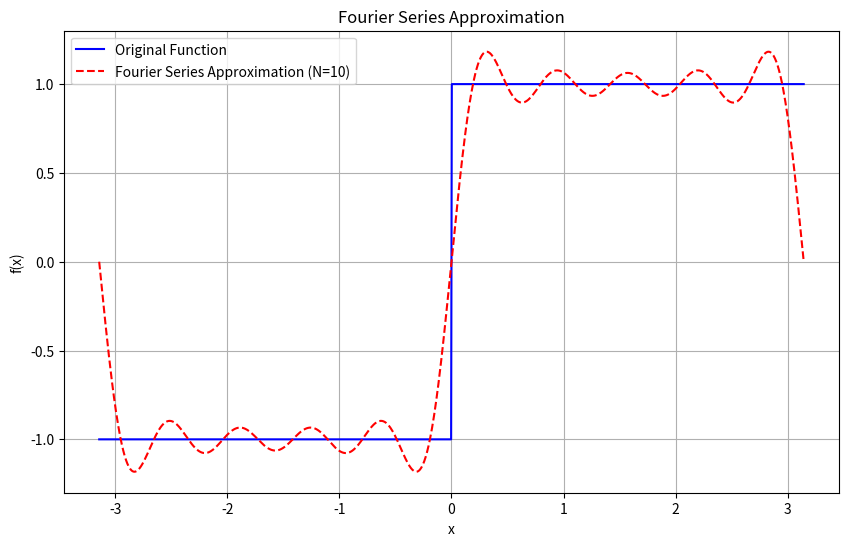
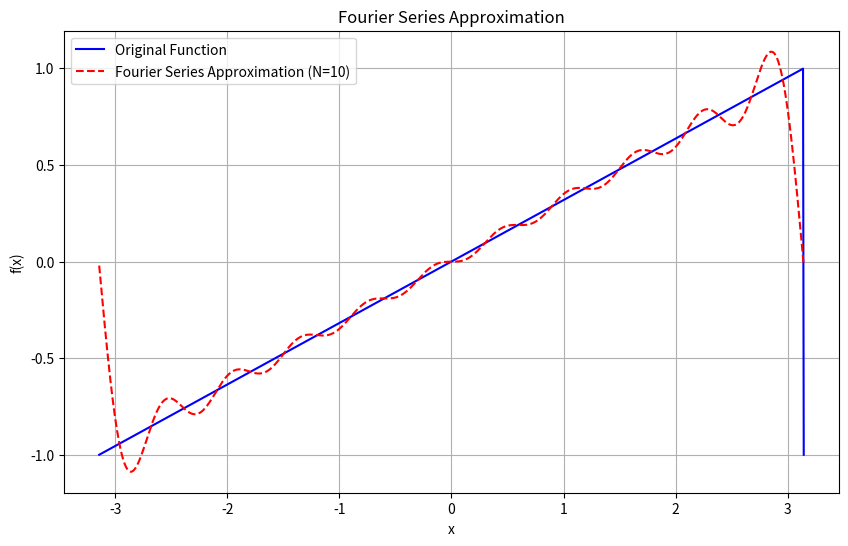
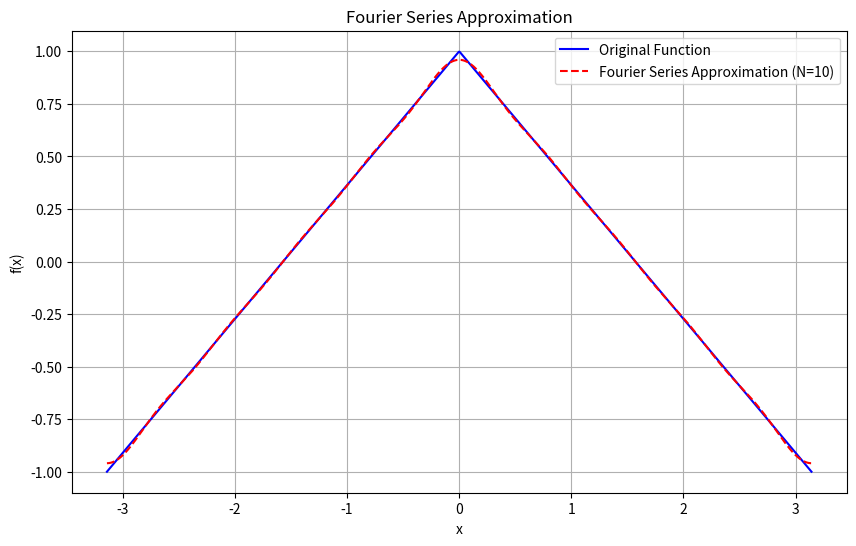
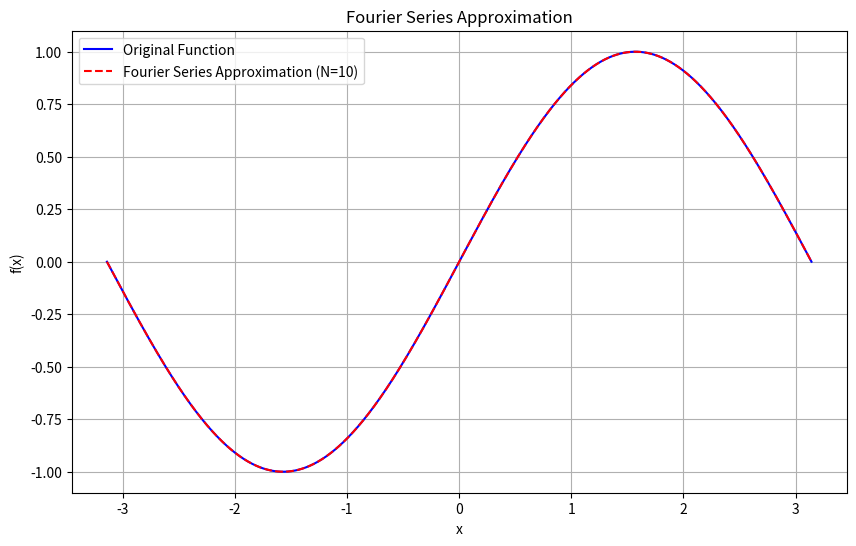
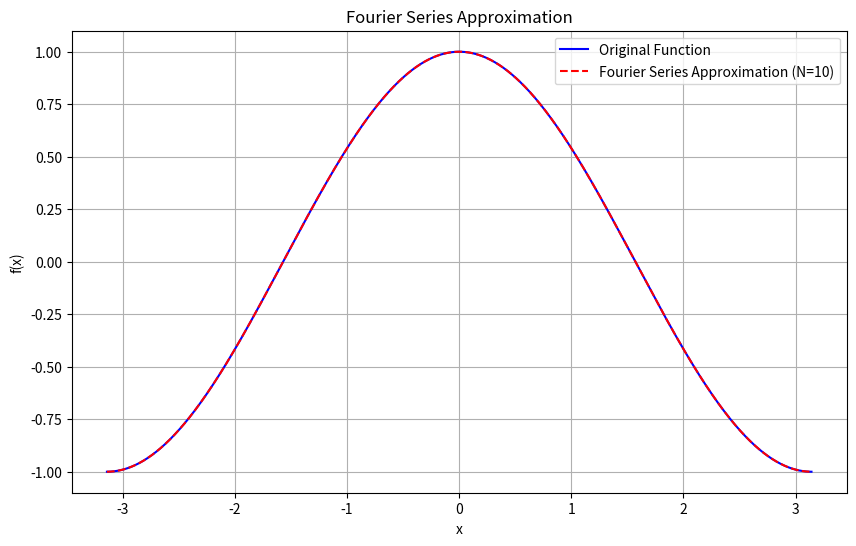

These charts were generated, in order, by the following Python code:
import numpy as np
import matplotlib.pyplot as plt

class FourierSeries:
    def __init__(self, func, L, terms=10):
        """
        Initialize the FourierSeries class with a target function, period L, and number of terms.
        
        Parameters:
        - func: The target function to approximate.
        - L: Half the period of the target function.
        - terms: Number of terms to use in the Fourier series expansion.
        """
        self.func = func
        self.L = L
        self.terms = terms
        pass # Implement this method

    def calculate_a0(self, N=1000):
        """
        Step 1: Compute the a0 coefficient, which is the average (DC component) of the function over one period.
        
        You need to integrate the target function over one period from -L to L.
        For that, you can use the trapezoidal rule with a set of points (N points here) for numerical integration.
        
        Parameters:
        - N: Number of points to use for integration (more points = more accuracy).
        
        Returns:
        - a0: The computed a0 coefficient.
        """
        x = np.linspace(-self.L, self.L, N)
        y = self.func(x)
        a0 = np.trapezoid(y, x, 1/N) / (2 * self.L)
        return a0
        pass  # Implement this method

    def calculate_an(self, n, N=1000):
        """
        Step 2: Compute the an coefficient for the nth cosine term in the Fourier series.
        
        You need to integrate the target function times cos(n * pi * x / L) over one period.
        This captures how much of the nth cosine harmonic is present in the function.
        
        Parameters:
        - n: Harmonic number to calculate the nth cosine coefficient.
        - N: Number of points to use for numerical integration.
        
        Returns:
        - an: The computed an coefficient.
        """
        x = np.linspace(-self.L, self.L, N)
        y = self.func(x)*np.cos(n*np.pi*x/self.L)
        an = np.trapezoid(y, x, 1/N) / (self.L)
        return an
        pass # Implement this method

    def calculate_bn(self, n, N=1000):
        """
        Step 3: Compute the bn coefficient for the nth sine term in the Fourier series.
        
        You need to integrate the target function times sin(n * pi * x / L) over one period.
        This determines the contribution of the nth sine harmonic in the function.
        
        Parameters:
        - n: Harmonic number to calculate the nth sine coefficient.
        - N: Number of points to use for numerical integration.
        
        Returns:
        - bn: The computed bn coefficient.
        """
        x = np.linspace(-self.L, self.L, N)
        y = self.func(x)*np.sin(n*np.pi*x/self.L)
        bn = np.trapezoid(y, x, 1/N) / (self.L)
        return bn

        pass # Implement this method

    def approximate(self, x):
        """
        Step 4: Use the calculated coefficients to build the Fourier series approximation.
        
        For each term up to the specified number of terms, you need to calculate the sum of:
        a0 (the constant term) + cosine terms (an * cos(n * pi * x / L)) + sine terms (bn * sin(n * pi * x / L)).
        
        Parameters:
        - x: Points at which to evaluate the Fourier series.
        
        Returns:
        - The Fourier series approximation evaluated at each point in x.
        """
        # Compute a0 term
        a0 = self.calculate_a0()
        
        # Initialize the series with the a0 term
        series = a0 * np.ones_like(x)
        
        # Compute each harmonic up to the specified number of terms
        for n in range(1, self.terms + 1):
            an = self.calculate_an(n)
            bn = self.calculate_bn(n)
            series += an * np.cos(n * np.pi * x / self.L) + bn * np.sin(n * np.pi * x / self.L)
        
        return series


        pass  # Implement this method




    def plot(self):
        """
        Step 5: Plot the original function and its Fourier series approximation.
        
        You need to calculate the Fourier series approximation over a set of points (x values) from -L to L.
        Then plot both the original function and the Fourier series to visually compare them.
        """
        # Generate points over one period
        # Compute original function values
        # Compute Fourier series approximation

        
        x= None # Implement this line
        original = None # Implement this line
        approximation = None    # Implement this line

        x = np.linspace(-self.L, self.L, 1000)
        original = self.func(x)
        approximation = self.approximate(x)

        # Plotting
        plt.figure(figsize=(10, 6))
        plt.plot(x, original, label="Original Function", color="blue")
        plt.plot(x, approximation, label=f"Fourier Series Approximation (N={self.terms})", color="red", linestyle="--")
        plt.xlabel("x")
        plt.ylabel("f(x)")
        plt.legend()
        plt.title("Fourier Series Approximation")
        plt.grid(True)
        plt.show()


def target_function(x, function_type="square"):
    """
    Defines various periodic target functions that can be used for Fourier series approximation.
    
    Parameters:
    - x: Array of x-values for the function.
    - function_type: Type of function to use ("square", "sawtooth", "triangle", "sine", "cosine").
    
    Returns:
    - The values of the specified target function at each point in x.
    """
    if function_type == "square":
        # Square wave: +1 when sin(x) >= 0, -1 otherwise
        y = np.where(np.sin(x) >= 0, 1, -1) 
        return y
        pass  # Implement this function
    
    elif function_type == "sawtooth":
        # Sawtooth wave: linearly increasing from -1 to 1 over the period
        y = 2 * (x / (2 * np.pi) - np.floor(x / (2 * np.pi) + 0.5))
        return y
        pass  # Implement this function
    
    elif function_type == "triangle":
        # Triangle wave: periodic line with slope +1 and -1 alternately
        y = 2 * np.abs((x / np.pi) % 2 - 1) - 1
        return y
        pass  # Implement this function
    
    elif function_type == "sine":
        # Pure sine wave
        y = np.sin(x)
        return y
        pass  # Implement this function
    
    elif function_type == "cosine":
        # Pure cosine wave
        y = np.cos(x)
        return y
        pass  # Implement this function
    
    else:
        raise ValueError("Invalid function_type. Choose from 'square', 'sawtooth', 'triangle', 'sine', or 'cosine'.")

# Example of using these functions in the FourierSeries class
if __name__ == "__main__":
    L = np.pi  # Half-period for all functions
    terms = 10  # Number of terms in Fourier series

    # Test each type of target function
    for function_type in ["square", "sawtooth", "triangle", "sine", "cosine"]:
        print(f"Plotting Fourier series for {function_type} wave:")
        
        # Define the target function dynamically
        fourier_series = FourierSeries(lambda x: target_function(x, function_type=function_type), L, terms)
        
        # Plot the Fourier series approximation
        fourier_series.plot()
